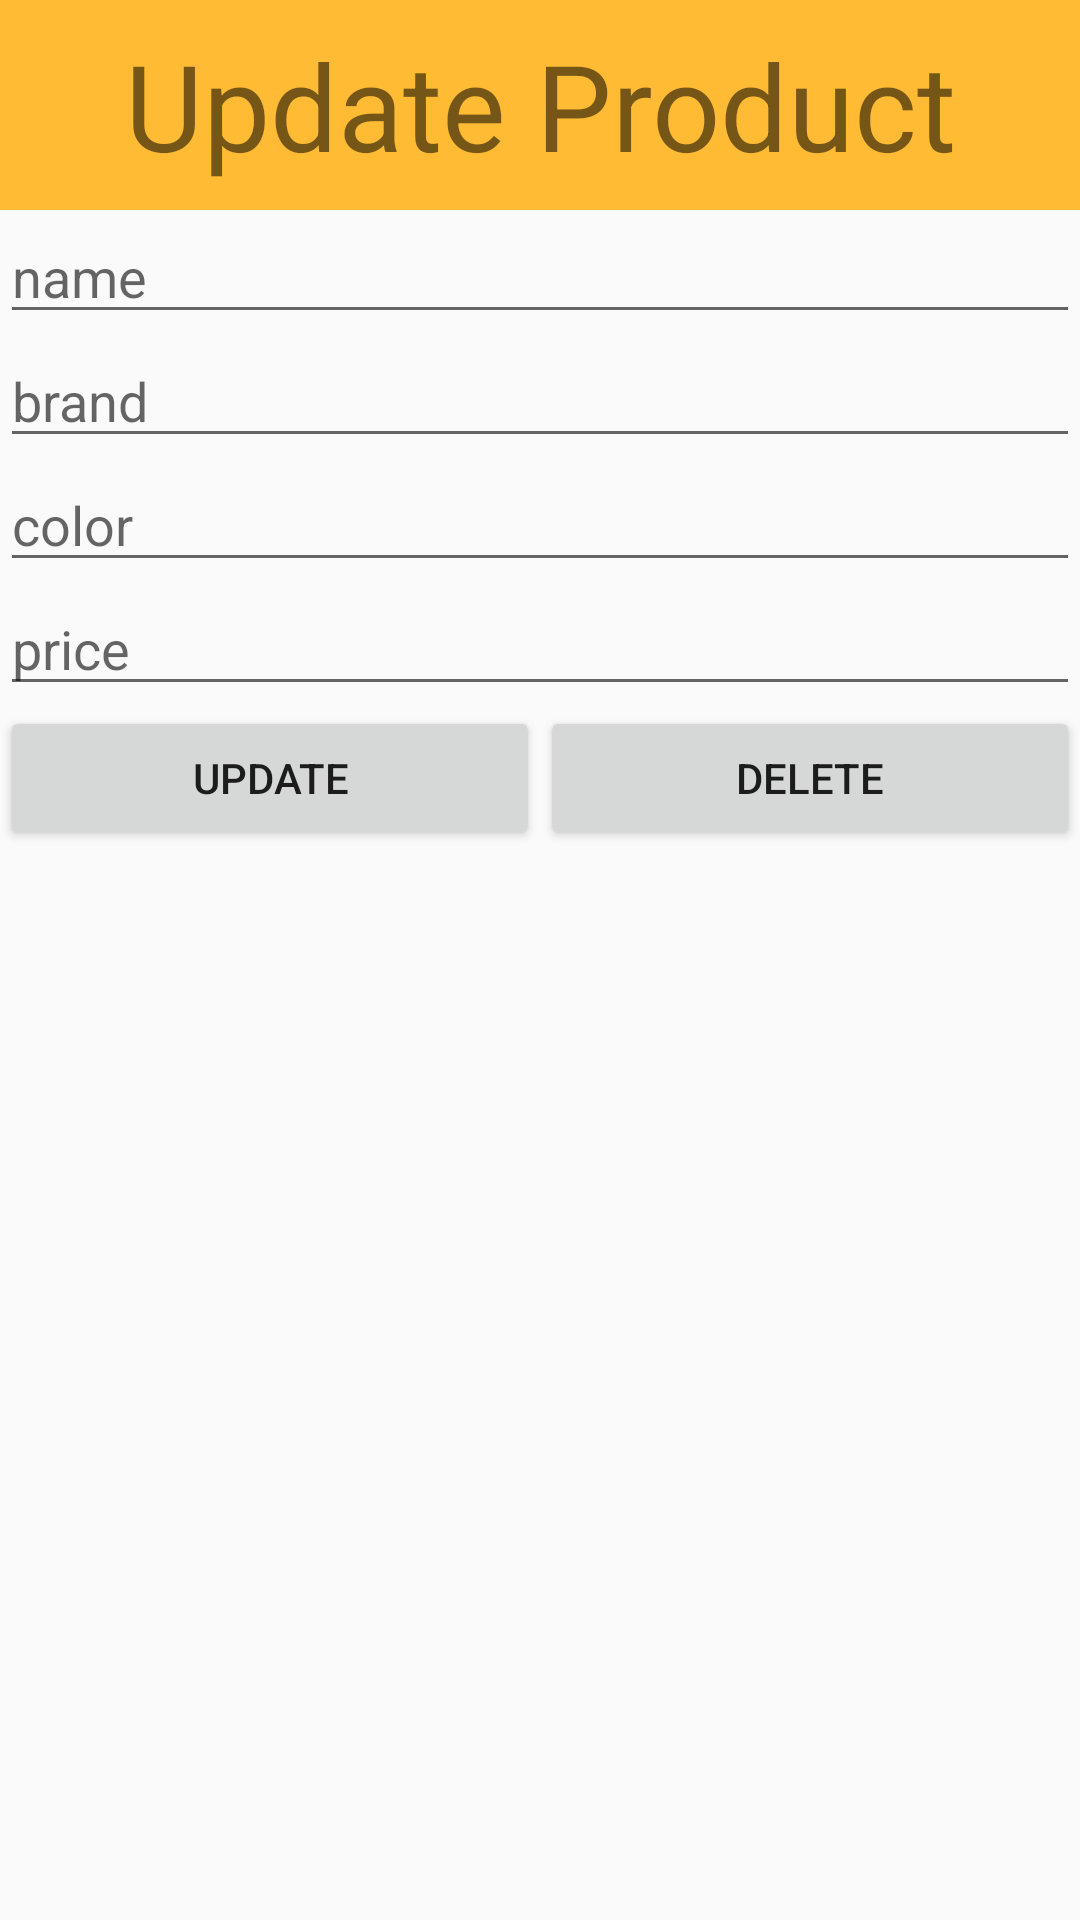

Produce the Android XML layout that renders to this screen, including the resource entries it uses.
<!-- AndroidManifest.xml: application theme Theme.CRUDTest3 -->
<!-- res/layout/dialog_update_product.xml -->
<?xml version="1.0" encoding="utf-8"?>
<LinearLayout xmlns:android="http://schemas.android.com/apk/res/android"
    android:layout_width="match_parent"
    android:layout_height="match_parent"
    android:orientation="vertical">

    <TextView
        android:background="@android:color/holo_orange_light"
        android:layout_width="match_parent"
        android:layout_height="70dp"
        android:textSize="40sp"
        android:gravity="center"
        android:text="Update Product"
        />

    <EditText
        android:id="@+id/updtName"
        android:layout_width="match_parent"
        android:hint="name"
        android:layout_height="wrap_content"/>

    <EditText
        android:id="@+id/updtBrand"
        android:layout_width="match_parent"
        android:layout_height="wrap_content"
        android:hint="brand"/>

    <EditText
        android:id="@+id/updtColor"
        android:layout_width="match_parent"
        android:layout_height="wrap_content"
        android:hint="color"/>

    <EditText
        android:id="@+id/updtPrice"
        android:layout_width="match_parent"
        android:layout_height="wrap_content"
        android:hint="price"/>

    <LinearLayout
        android:layout_width="match_parent"
        android:layout_height="wrap_content"
        android:orientation="horizontal">

        <Button
            android:id="@+id/btnUpdate"
            android:layout_width="match_parent"
            android:layout_height="wrap_content"
            android:layout_weight="1"
            android:text="Update"
            />

        <Button
            android:id="@+id/btnDelete"
            android:layout_width="match_parent"
            android:layout_height="wrap_content"
            android:layout_weight="1"
            android:text="Delete"
            />


    </LinearLayout>


</LinearLayout>
<!-- resources referenced by this layout -->
<resources>
  <style name="Theme.CRUDTest3" parent="Theme.AppCompat.Light.DarkActionBar">
          
          <item name="colorPrimary">@color/purple_500</item>
          <item name="colorPrimaryDark">@color/purple_700</item>
          <item name="colorAccent">@color/teal_200</item>
          
      </style>
  <!-- not gathered from this repository: default colours our renderer supplied (Android Studio template values) -->
  <color name="purple_500">#FF6200EE</color>
  <color name="purple_700">#FF3700B3</color>
  <color name="teal_200">#FF03DAC5</color>
</resources>
